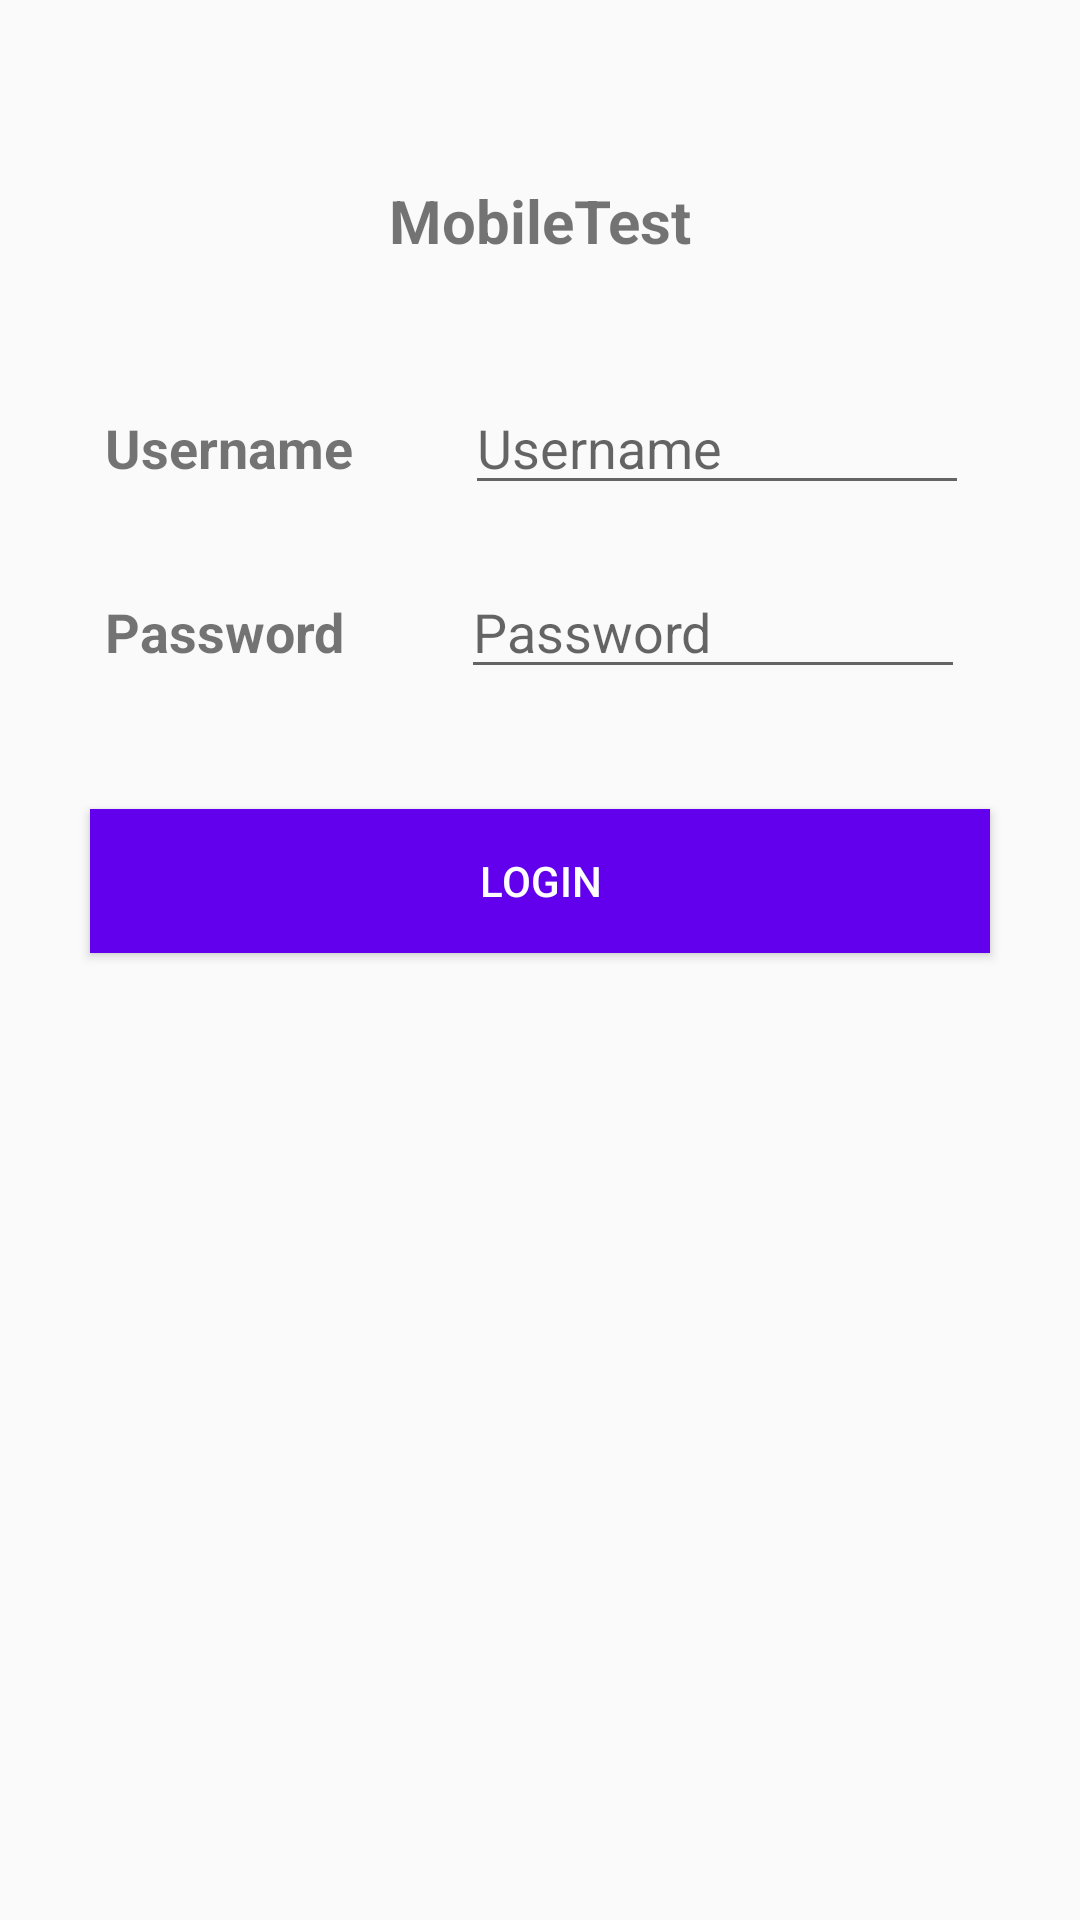

Layout XML and referenced resources for this Android screen:
<!-- AndroidManifest.xml: activity theme AppTheme.NoActionBar -->
<!-- res/layout/activity_login.xml -->
<?xml version="1.0" encoding="utf-8"?>
<android.support.constraint.ConstraintLayout
    xmlns:app="http://schemas.android.com/apk/res-auto"
    xmlns:android="http://schemas.android.com/apk/res/android"
    android:layout_width="match_parent"
    android:layout_height="match_parent">

    <TextView
        android:id="@+id/tv_app"
        android:layout_width="wrap_content"
        android:layout_height="wrap_content"
        android:text="@string/app_name"
        android:textStyle="bold"
        android:textSize="20sp"
        android:layout_marginTop="60dp"
        android:layout_marginLeft="8dp"
        android:layout_marginRight="8dp"
        app:layout_constraintTop_toTopOf="parent"
        app:layout_constraintLeft_toLeftOf="parent"
        app:layout_constraintRight_toRightOf="parent"/>

    <TextView
        android:id="@+id/tv_username"
        android:layout_width="wrap_content"
        android:layout_height="wrap_content"
        android:text="@string/username"
        android:textStyle="bold"
        android:textSize="18sp"
        android:layout_marginStart="35dp"
        app:layout_constraintLeft_toLeftOf="parent"
        app:layout_constraintBaseline_toBaselineOf="@+id/et_username" />

    <EditText
        android:id="@+id/et_username"
        android:layout_width="wrap_content"
        android:layout_height="wrap_content"
        android:ems="8"
        android:inputType="textCapWords"
        android:hint="@string/username"
        android:autofillHints="@string/username"
        android:layout_marginTop="40dp"
        android:layout_marginStart="10dp"
        android:layout_marginEnd="10dp"
        app:layout_constraintTop_toBottomOf="@+id/tv_app"
        app:layout_constraintLeft_toRightOf="@+id/tv_username"
        app:layout_constraintRight_toRightOf="parent" />

    <TextView
        android:id="@+id/tv_password"
        android:layout_width="wrap_content"
        android:layout_height="wrap_content"
        android:text="@string/password"
        android:textStyle="bold"
        android:textSize="18sp"
        android:layout_marginStart="35dp"
        app:layout_constraintLeft_toLeftOf="parent"
        app:layout_constraintBaseline_toBaselineOf="@+id/et_password" />

    <EditText
        android:id="@+id/et_password"
        android:layout_width="wrap_content"
        android:layout_height="wrap_content"
        android:ems="8"
        android:inputType="textPassword"
        android:hint="@string/password"
        android:autofillHints="@string/password"
        android:layout_marginTop="20dp"
        android:layout_marginLeft="10dp"
        android:layout_marginRight="10dp"
        app:layout_constraintRight_toRightOf="parent"
        app:layout_constraintTop_toBottomOf="@+id/et_username"
        app:layout_constraintLeft_toRightOf="@+id/tv_password"/>

    <Button
        android:id="@+id/btn_login"
        android:layout_width="match_parent"
        android:layout_height="wrap_content"
        android:text="@string/login"
        android:textColor="@android:color/white"
        android:background="@color/colorPrimary"
        android:layout_marginTop="40dp"
        android:layout_marginRight="30dp"
        android:layout_marginLeft="30dp"
        app:layout_constraintRight_toRightOf="parent"
        app:layout_constraintLeft_toLeftOf="parent"
        app:layout_constraintTop_toBottomOf="@+id/et_password"/>

</android.support.constraint.ConstraintLayout>
<!-- resources referenced by this layout -->
<resources>
  <string name="app_name">MobileTest</string>
  <string name="login">Login</string>
  <string name="password">Password</string>
  <string name="username">Username</string>
  <style name="AppTheme.NoActionBar">
          <item name="windowActionBar">false</item>
          <item name="windowNoTitle">true</item>
      </style>
  <!-- not gathered from this repository: default colours our renderer supplied (Android Studio template values) -->
  <color name="colorPrimary">#FF6200EE</color>
</resources>
